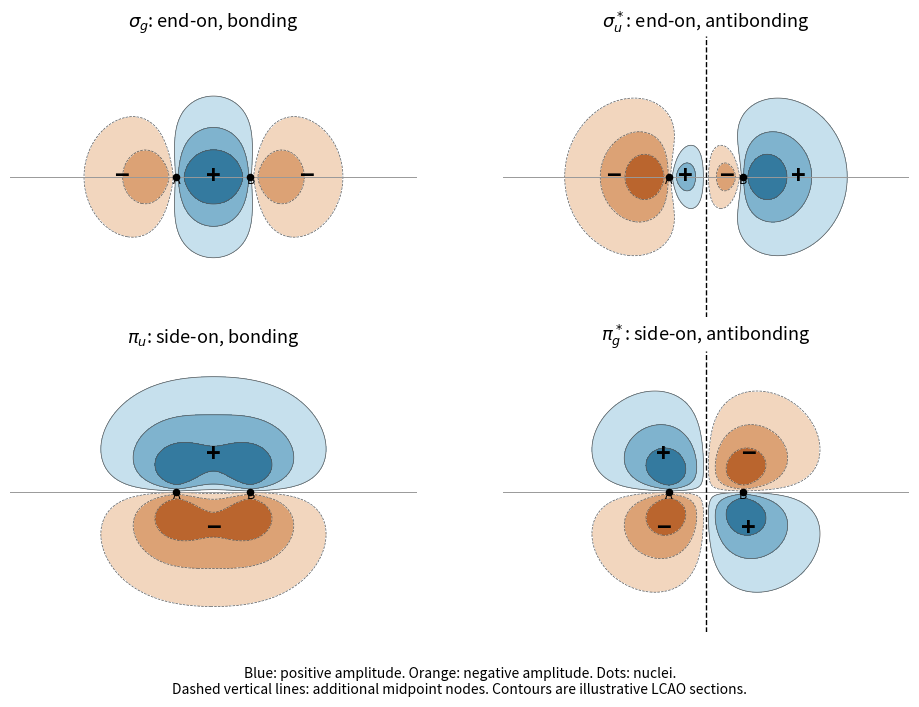

This chart was generated by the following Python code:
"""Original signed p-orbital LCAO sections for NST IA Chemistry 2025 Q2."""
import matplotlib
matplotlib.use('Agg')
import matplotlib.pyplot as plt
from matplotlib.colors import ListedColormap
import numpy as np

x, y = np.meshgrid(np.linspace(-5.5, 5.5, 600), np.linspace(-3.8, 3.8, 450))
a = 1.0
r_a, r_b = np.hypot(x+a, y), np.hypot(x-a, y)
pax, pbx = (x+a)*np.exp(-1.8*r_a), (x-a)*np.exp(-1.8*r_b)
pay, pby = y*np.exp(-1.8*r_a), y*np.exp(-1.8*r_b)
fields = [pax-pbx, pax+pbx, pay+pby, pay-pby]
titles = [r'$\sigma_g$: end-on, bonding', r'$\sigma_u^*$: end-on, antibonding', r'$\pi_u$: side-on, bonding', r'$\pi_g^*$: side-on, antibonding']
fig, axes = plt.subplots(2, 2, figsize=(10, 7.2), facecolor='white')
for i, (ax, field, title) in enumerate(zip(axes.flat, fields, titles)):
    f = field/np.max(np.abs(field))
    ax.contourf(x, y, f, levels=[-1.01, -.65, -.3, -.08, .08, .3, .65, 1.01], colors=['#ba652e', '#dca275', '#f2d6be', 'white', '#c6e0ed', '#7fb3ce', '#347a9f'])
    ax.contour(x, y, f, levels=[-.65, -.3, -.08, .08, .3, .65], colors='#555555', linewidths=.5)
    ax.axhline(0, color='#999999', lw=.7)
    if i in [1, 3]:ax.axvline(0, color='black', ls='--', lw=1)
    ax.scatter([-a, a], [0, 0], s=20, color='black', zorder=5)
    ax.text(-a, -.2, 'A', ha='center', fontsize=9)
    ax.text(a, -.2, 'B', ha='center', fontsize=9)
    # Labels explicitly mark the signs of visible wavefunction lobes.
    positions = [[(-2.5,0), (0,0), (2.5,0)], [(-2.5,0),(-.55,0),(.55,0),(2.5,0)], [(0,1.0),(0,-1.0)], [(-1.15,1.0),(-1.15,-1.0),(1.15,1.0),(1.15,-1.0)]][i]
    for xx, yy in positions:
        v=f[np.argmin(abs(y[:,0]-yy)), np.argmin(abs(x[0]-xx))]
        ax.text(xx, yy, '+' if v>0 else '−', ha='center', va='center', fontsize=18, weight='bold', color='black')
    ax.set_title(title, fontsize=13)
    ax.set(xlim=(-5.5,5.5), ylim=(-3.8,3.8), aspect='equal')
    ax.axis('off')
fig.text(.5, .035, 'Blue: positive amplitude. Orange: negative amplitude. Dots: nuclei.\nDashed vertical lines: additional midpoint nodes. Contours are illustrative LCAO sections.', ha='center', fontsize=10)
fig.tight_layout(rect=(0,.1,1,1), h_pad=1)
fig.savefig('2025-p-orbital-combinations.png', dpi=140, facecolor='white', bbox_inches='tight')
plt.close(fig)
